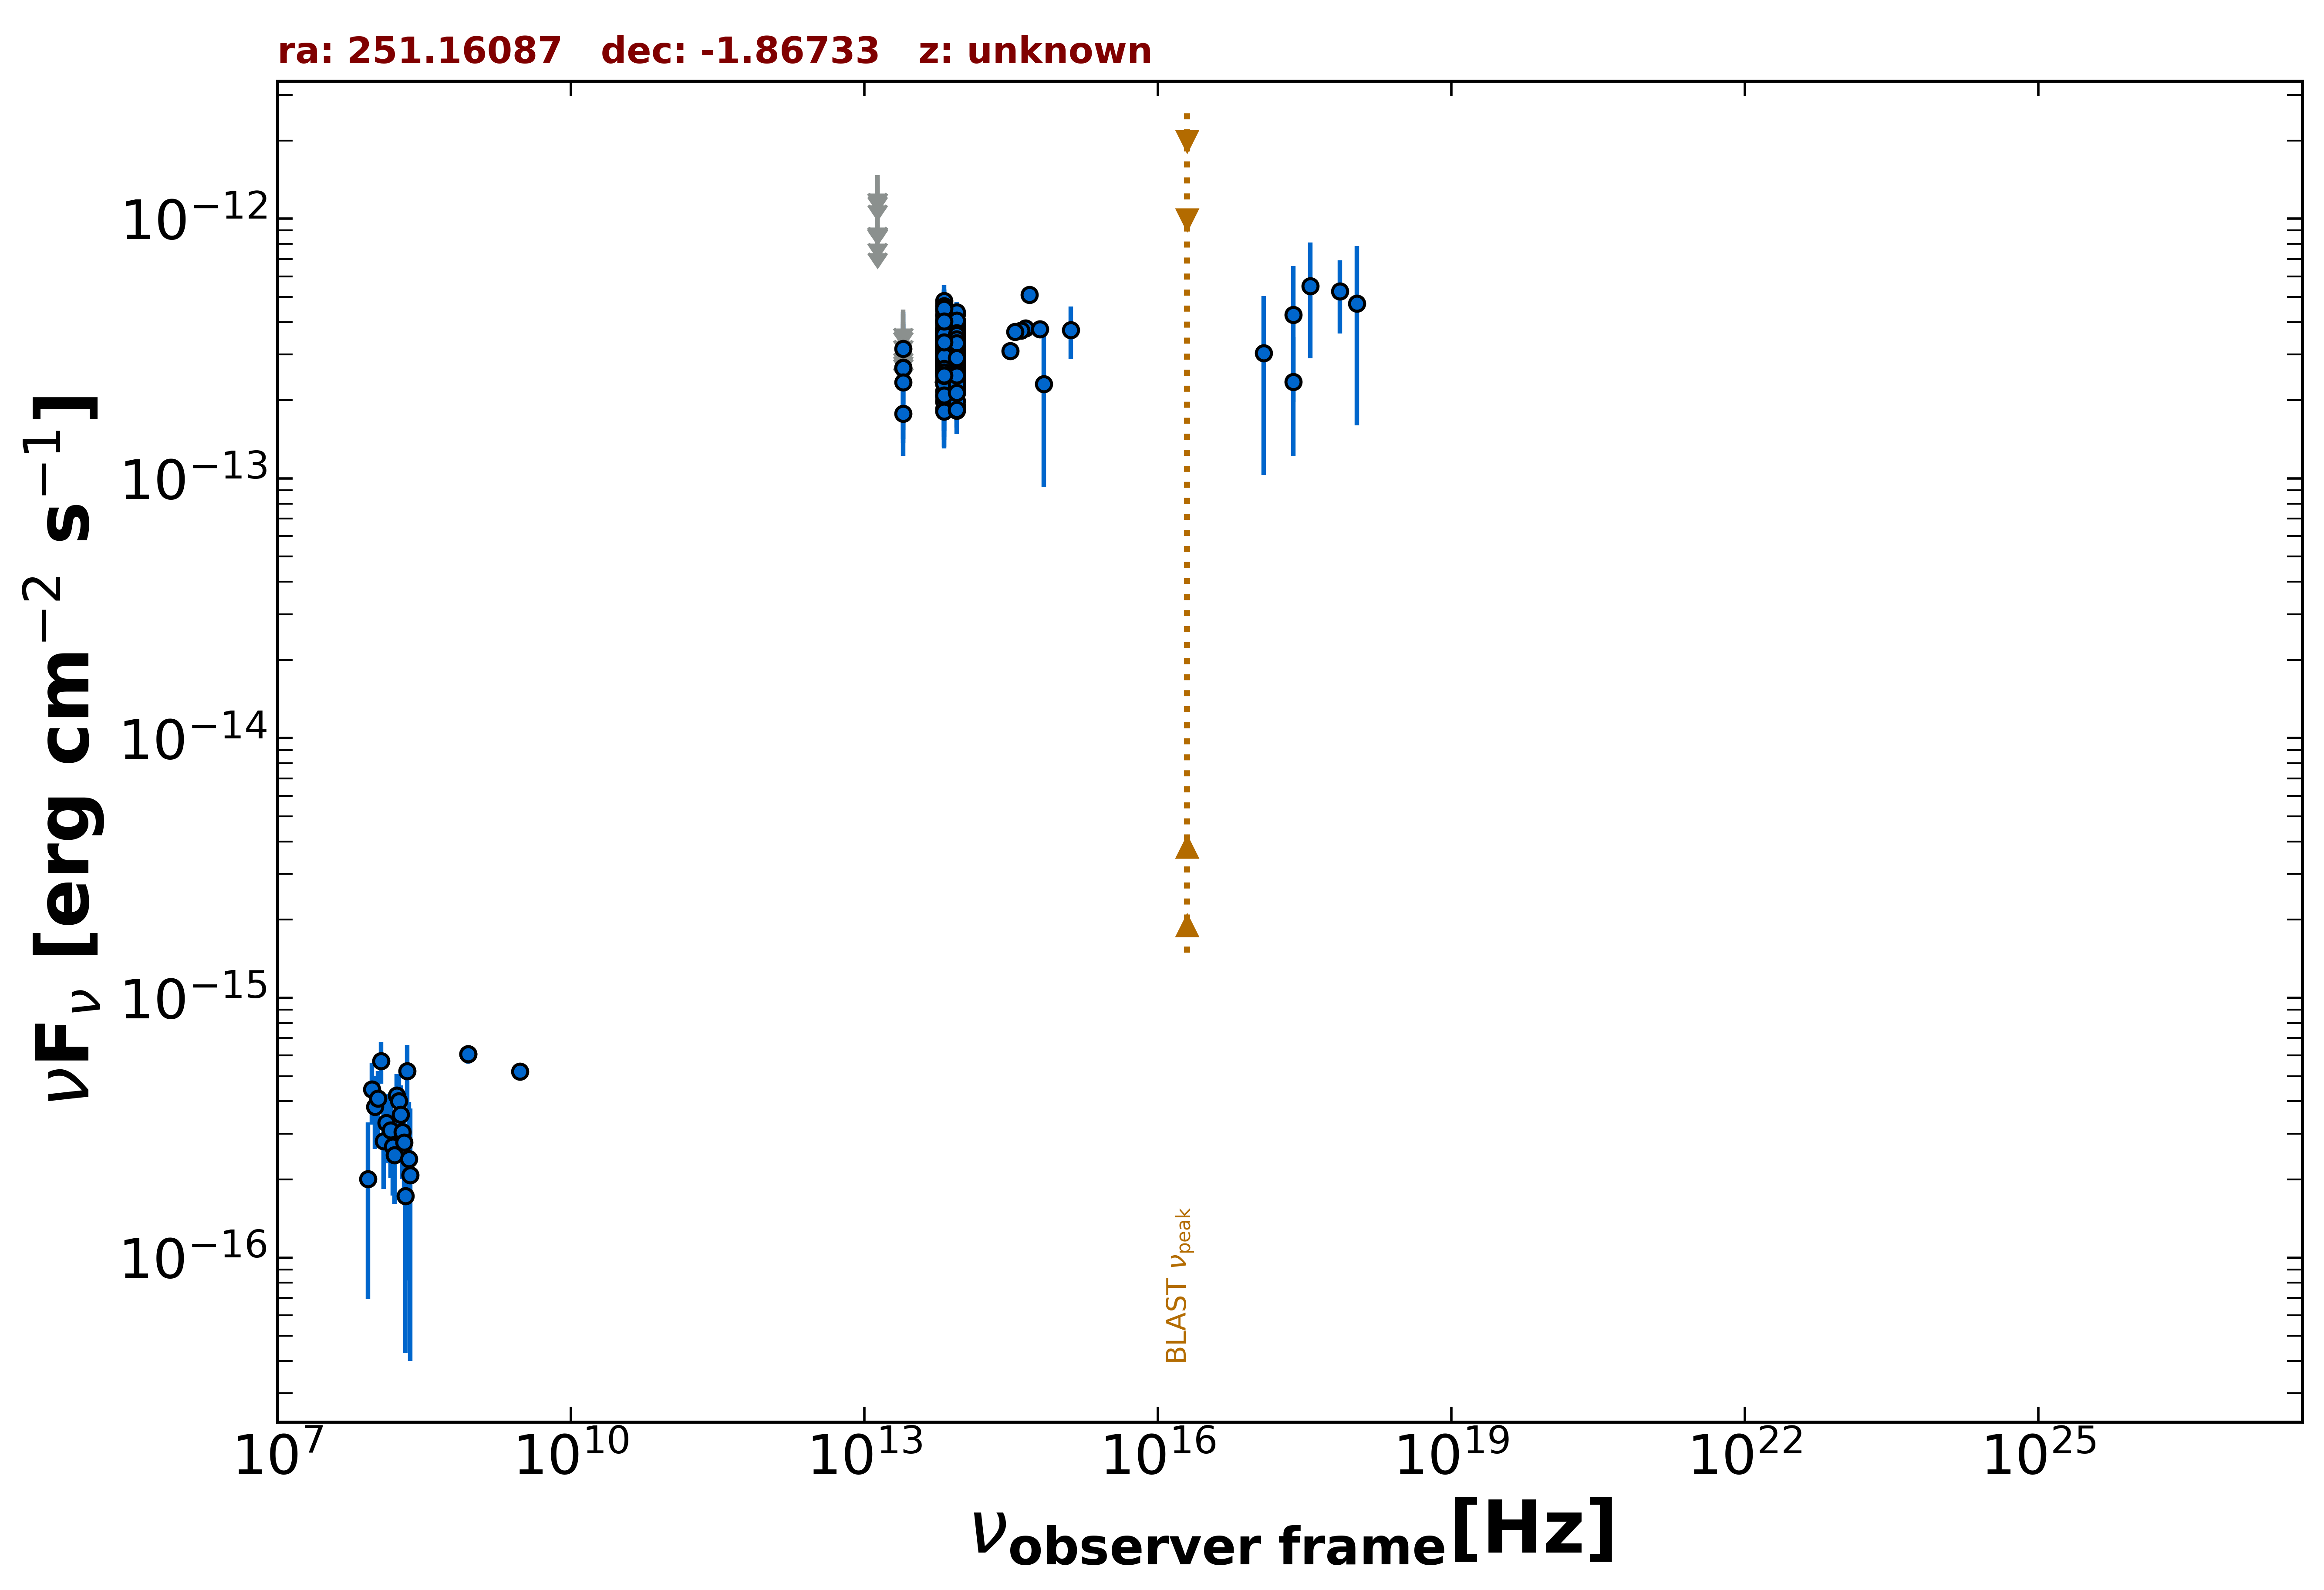

The data file committed next to this chart (first rows):
freq., flux, err_flux, MJD_start, MJD_end, flag, catalog, reference
8.870e+08, 6.076e-16, 4.970e-17, 55000, 55000, , RACS, Hale et al. 2021  PASA  38  e058
8.870e+08, 6.076e-16, 4.970e-17, 55000, 55000, , RACS, Hale et al. 2021  PASA  38  e058
3.000e+09, 5.209e-16, 7.800e-18, 55000, 55000, , VLASSQL, Gordon et al. 2021  ApJS  255  30
2.418e+17, 2.357e-13, 1.139e-13, 55000, 55000, , RASS, Boller et al. 2016  A&A  103  1
8.817e+13, 3.015e-13, 2.550e-15, 55000, 55000, , UNWISE, Schlafly et al. 2019  ApJS  240  30
6.517e+13, 3.094e-13, 3.850e-15, 55000, 55000, , UNWISE, Schlafly et al. 2019  ApJS  240  30
8.817e+13, 2.765e-13, 8.900e-15, 55000, 55000, , WISE, Wright et al. 2010  AJ  140  1868
6.517e+13, 2.862e-13, 1.130e-14, 55000, 55000, , WISE, Wright et al. 2010  AJ  140  1868
2.498e+13, 1.778e-13, 4.060e-14, 55000, 55000, , WISE, Wright et al. 2010  AJ  140  1868
1.363e+13, 4.470e-13, 1.315e-13, 55000, 55000, , WISE, Wright et al. 2010  AJ  140  1868
8.817e+13, 2.793e-13, 3.485e-14, 57446, 57446, , NEOWISE, Mainzer et al. 2014  ApJ  792  30
6.517e+13, 3.344e-13, 5.600e-14, 57446, 57446, , NEOWISE, Mainzer et al. 2014  ApJ  792  30
8.817e+13, 2.446e-13, 2.890e-14, 57446, 57446, , NEOWISE, Mainzer et al. 2014  ApJ  792  30
6.517e+13, 3.047e-13, 7.135e-14, 57446, 57446, , NEOWISE, Mainzer et al. 2014  ApJ  792  30
8.817e+13, 2.682e-13, 3.545e-14, 57449, 57449, , NEOWISE, Mainzer et al. 2014  ApJ  792  30
6.517e+13, 3.687e-13, 5.145e-14, 57449, 57449, , NEOWISE, Mainzer et al. 2014  ApJ  792  30
8.817e+13, 3.227e-13, 2.650e-14, 57446, 57446, , NEOWISE, Mainzer et al. 2014  ApJ  792  30
6.517e+13, 2.572e-13, 5.560e-14, 57446, 57446, , NEOWISE, Mainzer et al. 2014  ApJ  792  30
8.817e+13, 2.597e-13, 3.575e-14, 57446, 57446, , NEOWISE, Mainzer et al. 2014  ApJ  792  30
6.517e+13, 2.857e-13, 5.240e-14, 57446, 57446, , NEOWISE, Mainzer et al. 2014  ApJ  792  30
8.817e+13, 3.588e-13, 2.715e-14, 57446, 57446, , NEOWISE, Mainzer et al. 2014  ApJ  792  30
6.517e+13, 3.466e-13, 5.190e-14, 57446, 57446, , NEOWISE, Mainzer et al. 2014  ApJ  792  30
8.817e+13, 3.057e-13, 2.675e-14, 57446, 57446, , NEOWISE, Mainzer et al. 2014  ApJ  792  30
6.517e+13, 1.987e-13, 4.580e-14, 57446, 57446, , NEOWISE, Mainzer et al. 2014  ApJ  792  30
8.817e+13, 2.941e-13, 2.790e-14, 57449, 57449, , NEOWISE, Mainzer et al. 2014  ApJ  792  30
6.517e+13, 2.098e-13, 5.770e-14, 57449, 57449, , NEOWISE, Mainzer et al. 2014  ApJ  792  30
8.817e+13, 3.057e-13, 2.850e-14, 57446, 57446, , NEOWISE, Mainzer et al. 2014  ApJ  792  30
6.517e+13, 2.942e-13, 4.705e-14, 57446, 57446, , NEOWISE, Mainzer et al. 2014  ApJ  792  30
8.817e+13, 3.251e-13, 2.760e-14, 57446, 57446, , NEOWISE, Mainzer et al. 2014  ApJ  792  30
6.517e+13, 2.894e-13, 5.175e-14, 57446, 57446, , NEOWISE, Mainzer et al. 2014  ApJ  792  30
8.817e+13, 3.154e-13, 2.675e-14, 57446, 57446, , NEOWISE, Mainzer et al. 2014  ApJ  792  30
6.517e+13, 3.033e-13, 3.865e-14, 57446, 57446, , NEOWISE, Mainzer et al. 2014  ApJ  792  30
8.817e+13, 3.532e-13, 2.800e-14, 57446, 57446, , NEOWISE, Mainzer et al. 2014  ApJ  792  30
6.517e+13, 3.196e-13, 3.865e-14, 57446, 57446, , NEOWISE, Mainzer et al. 2014  ApJ  792  30
8.817e+13, 3.166e-13, 3.390e-14, 57446, 57446, , NEOWISE, Mainzer et al. 2014  ApJ  792  30
6.517e+13, 3.940e-13, 4.545e-14, 57446, 57446, , NEOWISE, Mainzer et al. 2014  ApJ  792  30
8.817e+13, 3.315e-13, 2.630e-14, 57446, 57446, , NEOWISE, Mainzer et al. 2014  ApJ  792  30
6.517e+13, 3.670e-13, 4.540e-14, 57446, 57446, , NEOWISE, Mainzer et al. 2014  ApJ  792  30
8.817e+13, 2.816e-13, 2.650e-14, 57446, 57446, , NEOWISE, Mainzer et al. 2014  ApJ  792  30
6.517e+13, 3.457e-13, 4.630e-14, 57446, 57446, , NEOWISE, Mainzer et al. 2014  ApJ  792  30
8.817e+13, 2.814e-13, 2.620e-14, 58707, 58707, , NEOWISE, Mainzer et al. 2014  ApJ  792  30
6.517e+13, 3.002e-13, 5.140e-14, 58707, 58707, , NEOWISE, Mainzer et al. 2014  ApJ  792  30
8.817e+13, 3.272e-13, 3.625e-14, 58708, 58708, , NEOWISE, Mainzer et al. 2014  ApJ  792  30
6.517e+13, 3.759e-13, 6.820e-14, 58708, 58708, , NEOWISE, Mainzer et al. 2014  ApJ  792  30
8.817e+13, 2.462e-13, 3.645e-14, 58707, 58707, , NEOWISE, Mainzer et al. 2014  ApJ  792  30
6.517e+13, 3.972e-13, 9.300e-14, 58707, 58707, , NEOWISE, Mainzer et al. 2014  ApJ  792  30
8.817e+13, 2.863e-13, 2.535e-14, 58708, 58708, , NEOWISE, Mainzer et al. 2014  ApJ  792  30
6.517e+13, 4.498e-13, 4.900e-14, 58708, 58708, , NEOWISE, Mainzer et al. 2014  ApJ  792  30
8.817e+13, 2.922e-13, 2.935e-14, 58707, 58707, , NEOWISE, Mainzer et al. 2014  ApJ  792  30
6.517e+13, 4.710e-13, 4.785e-14, 58707, 58707, , NEOWISE, Mainzer et al. 2014  ApJ  792  30
8.817e+13, 3.631e-13, 2.475e-14, 58708, 58708, , NEOWISE, Mainzer et al. 2014  ApJ  792  30
6.517e+13, 3.202e-13, 3.900e-14, 58708, 58708, , NEOWISE, Mainzer et al. 2014  ApJ  792  30
8.817e+13, 2.941e-13, 2.710e-14, 57261, 57261, , NEOWISE, Mainzer et al. 2014  ApJ  792  30
6.517e+13, 2.886e-13, 3.785e-14, 57261, 57261, , NEOWISE, Mainzer et al. 2014  ApJ  792  30
8.817e+13, 3.645e-13, 2.620e-14, 57261, 57261, , NEOWISE, Mainzer et al. 2014  ApJ  792  30
6.517e+13, 3.356e-13, 4.150e-14, 57261, 57261, , NEOWISE, Mainzer et al. 2014  ApJ  792  30
8.817e+13, 2.840e-13, 3.355e-14, 57261, 57261, , NEOWISE, Mainzer et al. 2014  ApJ  792  30
6.517e+13, 3.050e-13, 3.800e-14, 57261, 57261, , NEOWISE, Mainzer et al. 2014  ApJ  792  30
8.817e+13, 2.595e-13, 2.660e-14, 57261, 57261, , NEOWISE, Mainzer et al. 2014  ApJ  792  30
6.517e+13, 2.586e-13, 4.595e-14, 57261, 57261, , NEOWISE, Mainzer et al. 2014  ApJ  792  30
... 525 more rows
